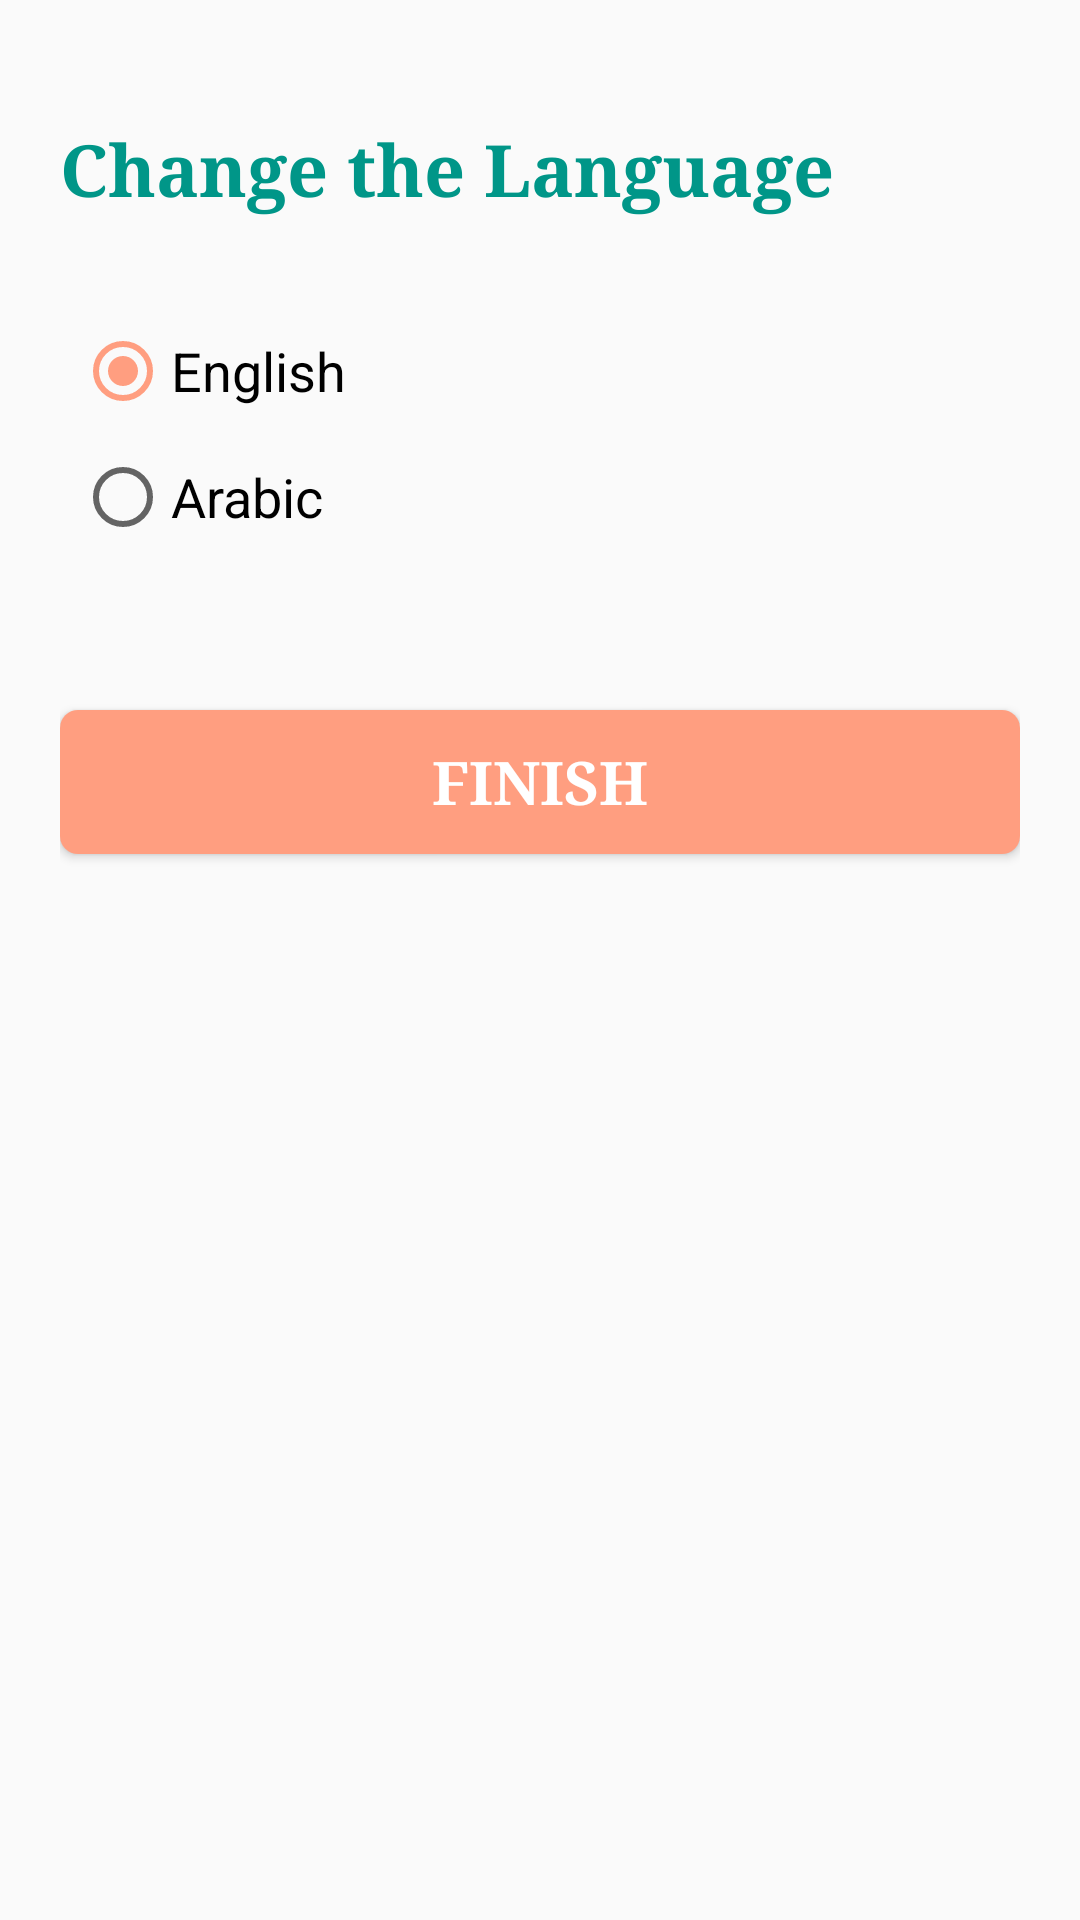

Reconstruct the res/layout file that produces this screen, plus the resources it refers to.
<!-- AndroidManifest.xml: application theme AppTheme -->
<!-- res/layout/layout_chhangethelanguage.xml -->
<FrameLayout xmlns:android="http://schemas.android.com/apk/res/android"
    android:layout_width="match_parent"
    android:layout_height="match_parent"
    android:padding="20dp">

    <LinearLayout
        android:layout_width="match_parent"
        android:layout_height="match_parent"
        android:orientation="vertical">

        <TextView
            android:layout_width="wrap_content"
            android:layout_height="wrap_content"
            android:layout_marginTop="20dp"
            android:text="Change the Language"
            android:textAppearance="?android:attr/textAppearanceMedium"
            android:textColor="@color/colorPrimary"
            android:textSize="24sp"
            android:textStyle="bold"
            android:typeface="serif" />

        <RadioGroup
            android:layout_width="match_parent"
            android:layout_height="wrap_content"
            android:layout_marginTop="30dp">

            <RadioButton
                android:id="@+id/rbEnglishLanguageDialog"
                android:layout_width="wrap_content"
                android:layout_height="wrap_content"
                android:layout_margin="5dp"
                android:checked="true"
                android:text="English"
                android:textSize="18sp" />

            <RadioButton
                android:id="@+id/rbArabicLanguageDialog"
                android:layout_width="wrap_content"
                android:layout_height="wrap_content"
                android:layout_margin="5dp"
                android:checked="false"
                android:text="Arabic"
                android:textSize="18sp" />
        </RadioGroup>

        <Button
            android:id="@+id/btnFinishLanguageDialog"
            android:layout_width="match_parent"
            android:layout_height="wrap_content"
            android:layout_marginTop="50dp"
            android:background="@drawable/bg_button_rounded"
            android:text="finish"
            android:textColor="@color/white"
            android:textSize="20sp"
            android:textStyle="bold"
            android:typeface="serif" />

    </LinearLayout>
</FrameLayout>
<!-- resources referenced by this layout -->
<resources>
  <color name="colorPrimary">#009688</color>
  <!-- drawable bg_button_rounded (drawable) -->
  <?xml version="1.0" encoding="utf-8"?>
  <shape xmlns:android="http://schemas.android.com/apk/res/android"
      android:shape="rectangle">
  
      
      <solid android:color="@color/colorAccent"></solid>
  
      
      <padding
          android:bottom="5dp"
          android:left="5dp"
          android:right="5dp"
          android:top="5dp"></padding>
  
      
      <corners android:radius="6dp"></corners>
  
  </shape>
  <style name="AppTheme" parent="Theme.AppCompat.Light.DarkActionBar">
          
          <item name="colorPrimary">@color/colorPrimary</item>
          <item name="colorPrimaryDark">@color/colorPrimaryDark</item>
          <item name="colorAccent">@color/colorAccent</item>
      </style>
  <color name="colorAccent">#ff9e80</color>
  <color name="colorPrimaryDark">#009688</color>
  <!-- not gathered from this repository: default colours our renderer supplied (Android Studio template values) -->
  <color name="white">#FFFFFFFF</color>
</resources>
